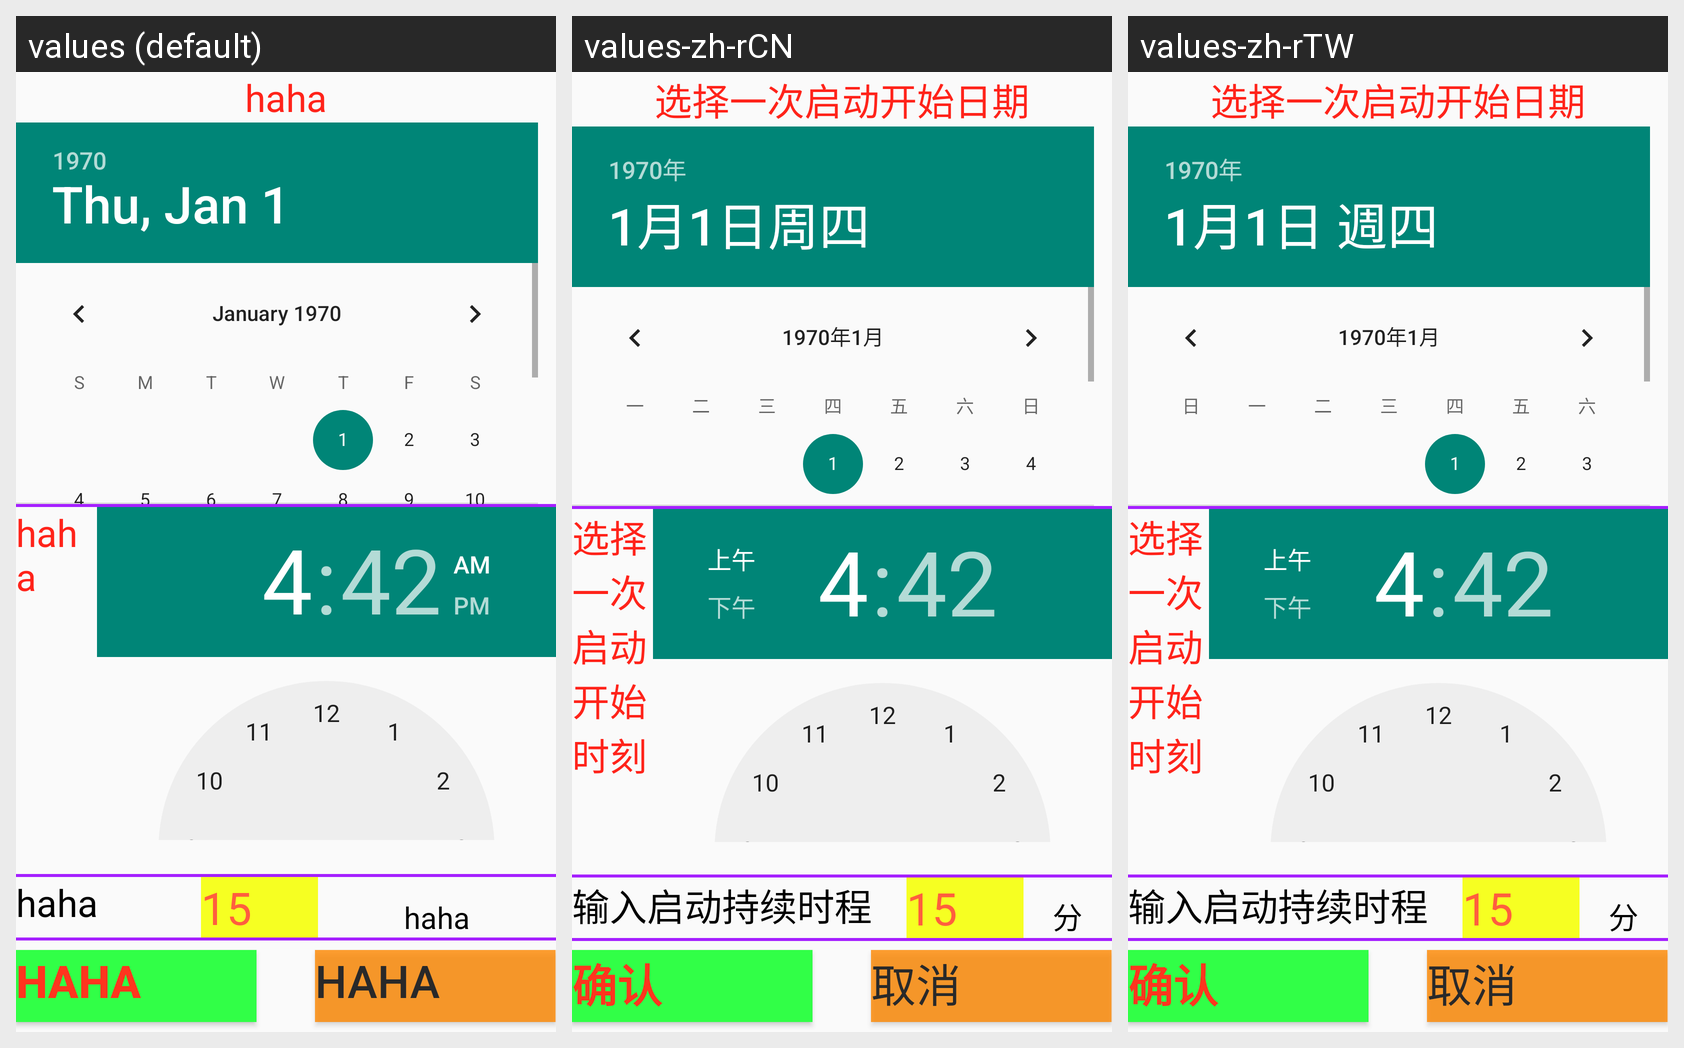

Translations of the strings shown on this Android screen, per locale in the grid:
Android screen res/layout/layout_1_boot.xml rendered under 3 locales, left to right: values (default), values-zh-rCN, values-zh-rTW. Device: Nexus 5 (rendered at 1080×1920; each locale shown at half size, 540×960, under a caption strip naming it); theme AppTheme.
Strings drawn on this screen, with the default value and each locale's value (text and hints the layout hard-codes, and strings that could not be matched under every locale, appear in the picture but are not listed):

one_boot_start_date
  values: haha
  values-zh-rCN: 选择一次启动开始日期
  values-zh-rTW: 选择一次启动开始日期

one_boot_start_time
  values: haha
  values-zh-rCN: 选择一次启动开始时刻
  values-zh-rTW: 选择一次启动开始时刻

one_boot_active_period
  values: haha
  values-zh-rCN: 输入启动持续时程
  values-zh-rTW: 输入启动持续时程

minute
  values: haha
  values-zh-rCN: 分
  values-zh-rTW: 分

confirm
  values: haha
  values-zh-rCN: 确认
  values-zh-rTW: 确认

cancel
  values: haha
  values-zh-rCN: 取消
  values-zh-rTW: 取消
